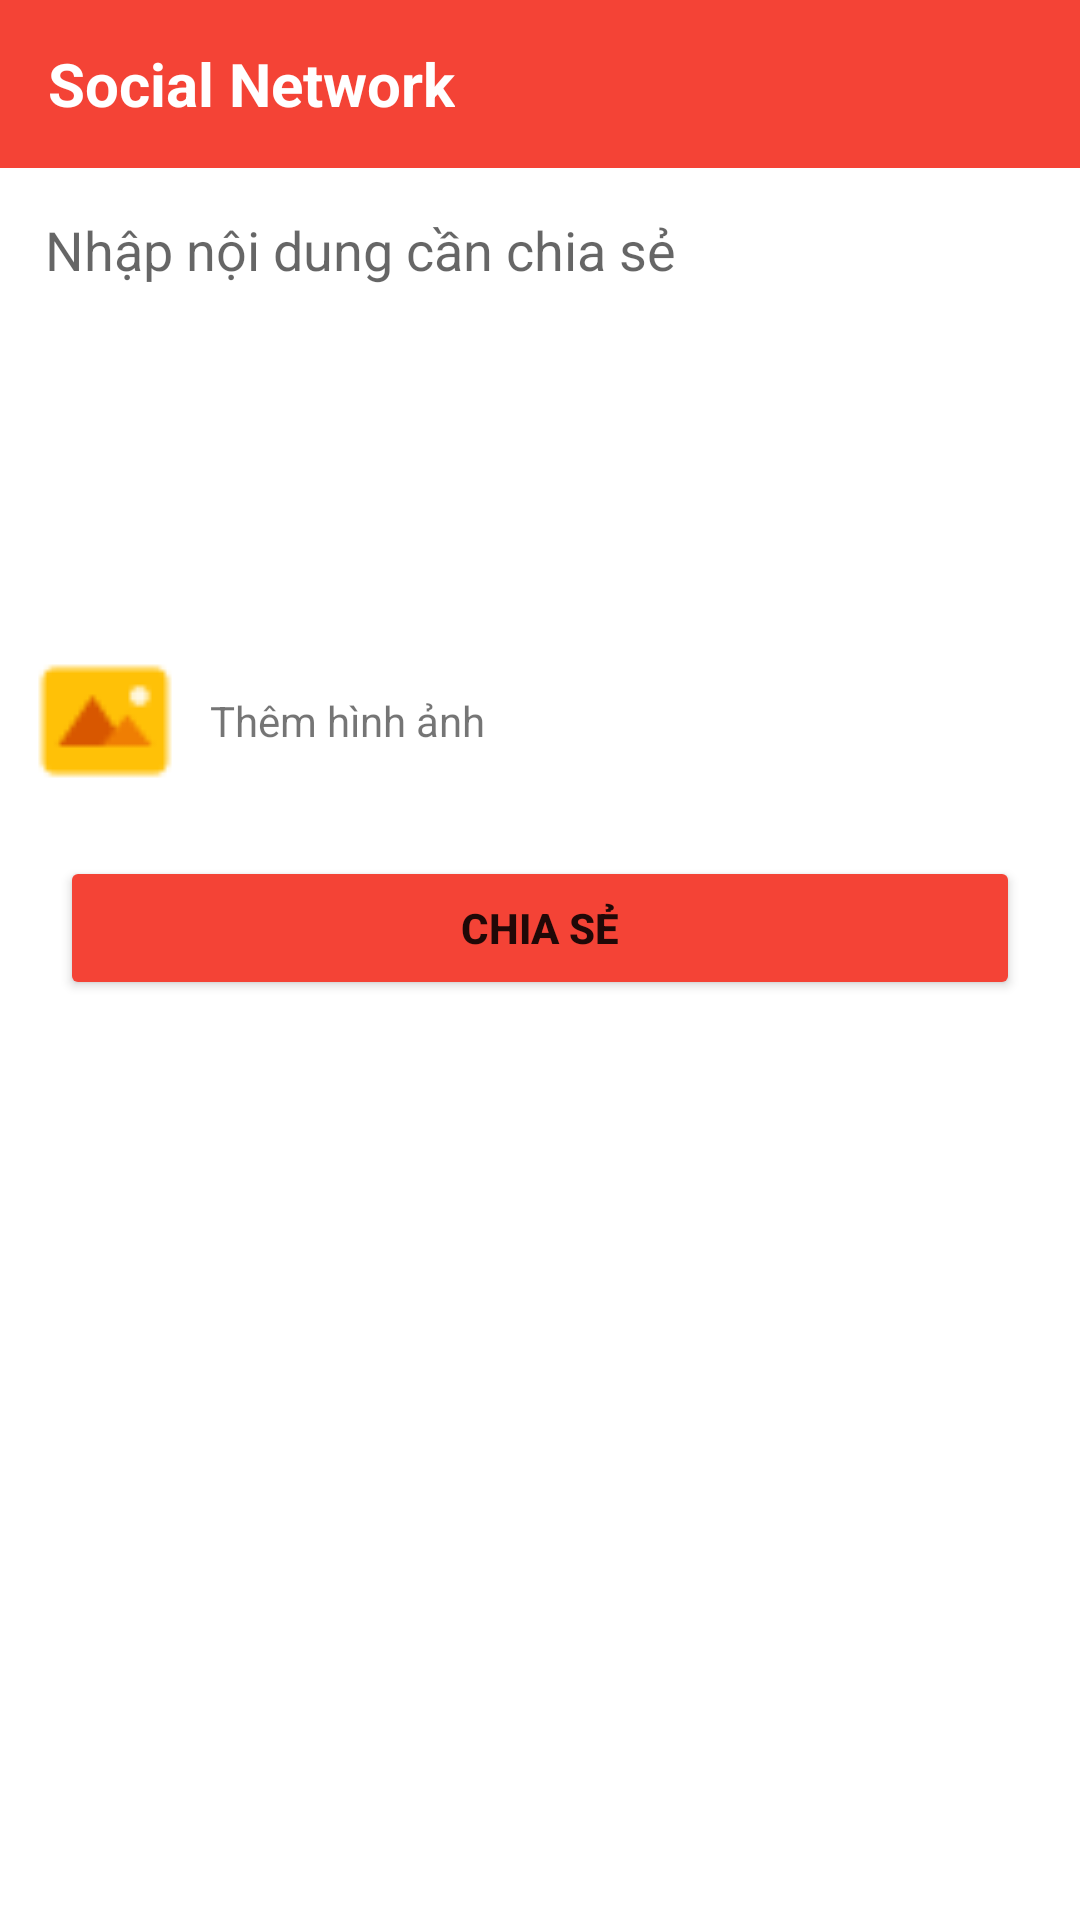

Write the Android layout XML for this screen, with the resource values it uses.
<!-- AndroidManifest.xml: application theme Theme.AssigmentGD1 -->
<!-- res/layout/activity_social_network.xml -->
<?xml version="1.0" encoding="utf-8"?>
<LinearLayout xmlns:android="http://schemas.android.com/apk/res/android"
    android:layout_width="match_parent"
    android:layout_height="match_parent"
    android:orientation="vertical">

    <androidx.appcompat.widget.Toolbar
        android:layout_width="match_parent"
        android:layout_height="wrap_content"
        android:background="#F44336">

        <TextView
            android:layout_width="wrap_content"
            android:layout_height="wrap_content"
            android:text="Social Network"
            android:textColor="#FFFFFF"
            android:textSize="20sp"
            android:textStyle="bold" />

    </androidx.appcompat.widget.Toolbar>

    <EditText
        android:id="@+id/edtContent"
        android:layout_width="match_parent"
        android:layout_height="wrap_content"
        android:background="@android:color/transparent"
        android:gravity="top"
        android:hint="Nhập nội dung cần chia sẻ"
        android:inputType="text|textMultiLine"
        android:lines="8"
        android:maxLines="10"
        android:minLines="6"
        android:padding="15dp" />


    <LinearLayout
        android:id="@+id/linearShare"
        android:layout_width="match_parent"
        android:layout_height="wrap_content"
        android:layout_marginStart="10dp">

        <ImageView
            android:id="@+id/imgShare"
            android:layout_width="50dp"
            android:layout_height="50dp"
            android:src="@drawable/ic_img" />

        <TextView
            android:id="@+id/txtImage"
            android:layout_width="match_parent"
            android:layout_height="match_parent"
            android:layout_marginStart="10dp"
            android:gravity="start|center"
            android:text="Thêm hình ảnh" />
    </LinearLayout>

    <Button
        android:id="@+id/btnShare"
        android:layout_width="match_parent"
        android:layout_height="wrap_content"
        android:layout_margin="20dp"
        android:backgroundTint="#F44336"
        android:text="Chia sẻ"
        android:textStyle="bold" />

</LinearLayout>
<!-- resources referenced by this layout -->
<resources>
  <!-- drawable ic_img: png bitmap (drawable, 458 bytes) -->
  <style name="Theme.AssigmentGD1" parent="Theme.MaterialComponents.DayNight.NoActionBar">
          
          <item name="colorPrimary">@color/purple_500</item>
          <item name="colorPrimaryVariant">@color/purple_700</item>
          <item name="colorOnPrimary">@color/white</item>
          
          <item name="colorSecondary">@color/teal_200</item>
          <item name="colorSecondaryVariant">@color/teal_700</item>
          <item name="colorOnSecondary">@color/black</item>
          
          <item name="android:statusBarColor">@color/black</item>
          
      </style>
  <!-- not gathered from this repository: default colours our renderer supplied (Android Studio template values) -->
  <color name="purple_500">#FF6200EE</color>
  <color name="purple_700">#FF3700B3</color>
  <color name="teal_200">#FF03DAC5</color>
  <color name="teal_700">#FF018786</color>
  <color name="black">#FF000000</color>
  <color name="white">#FFFFFFFF</color>
</resources>
